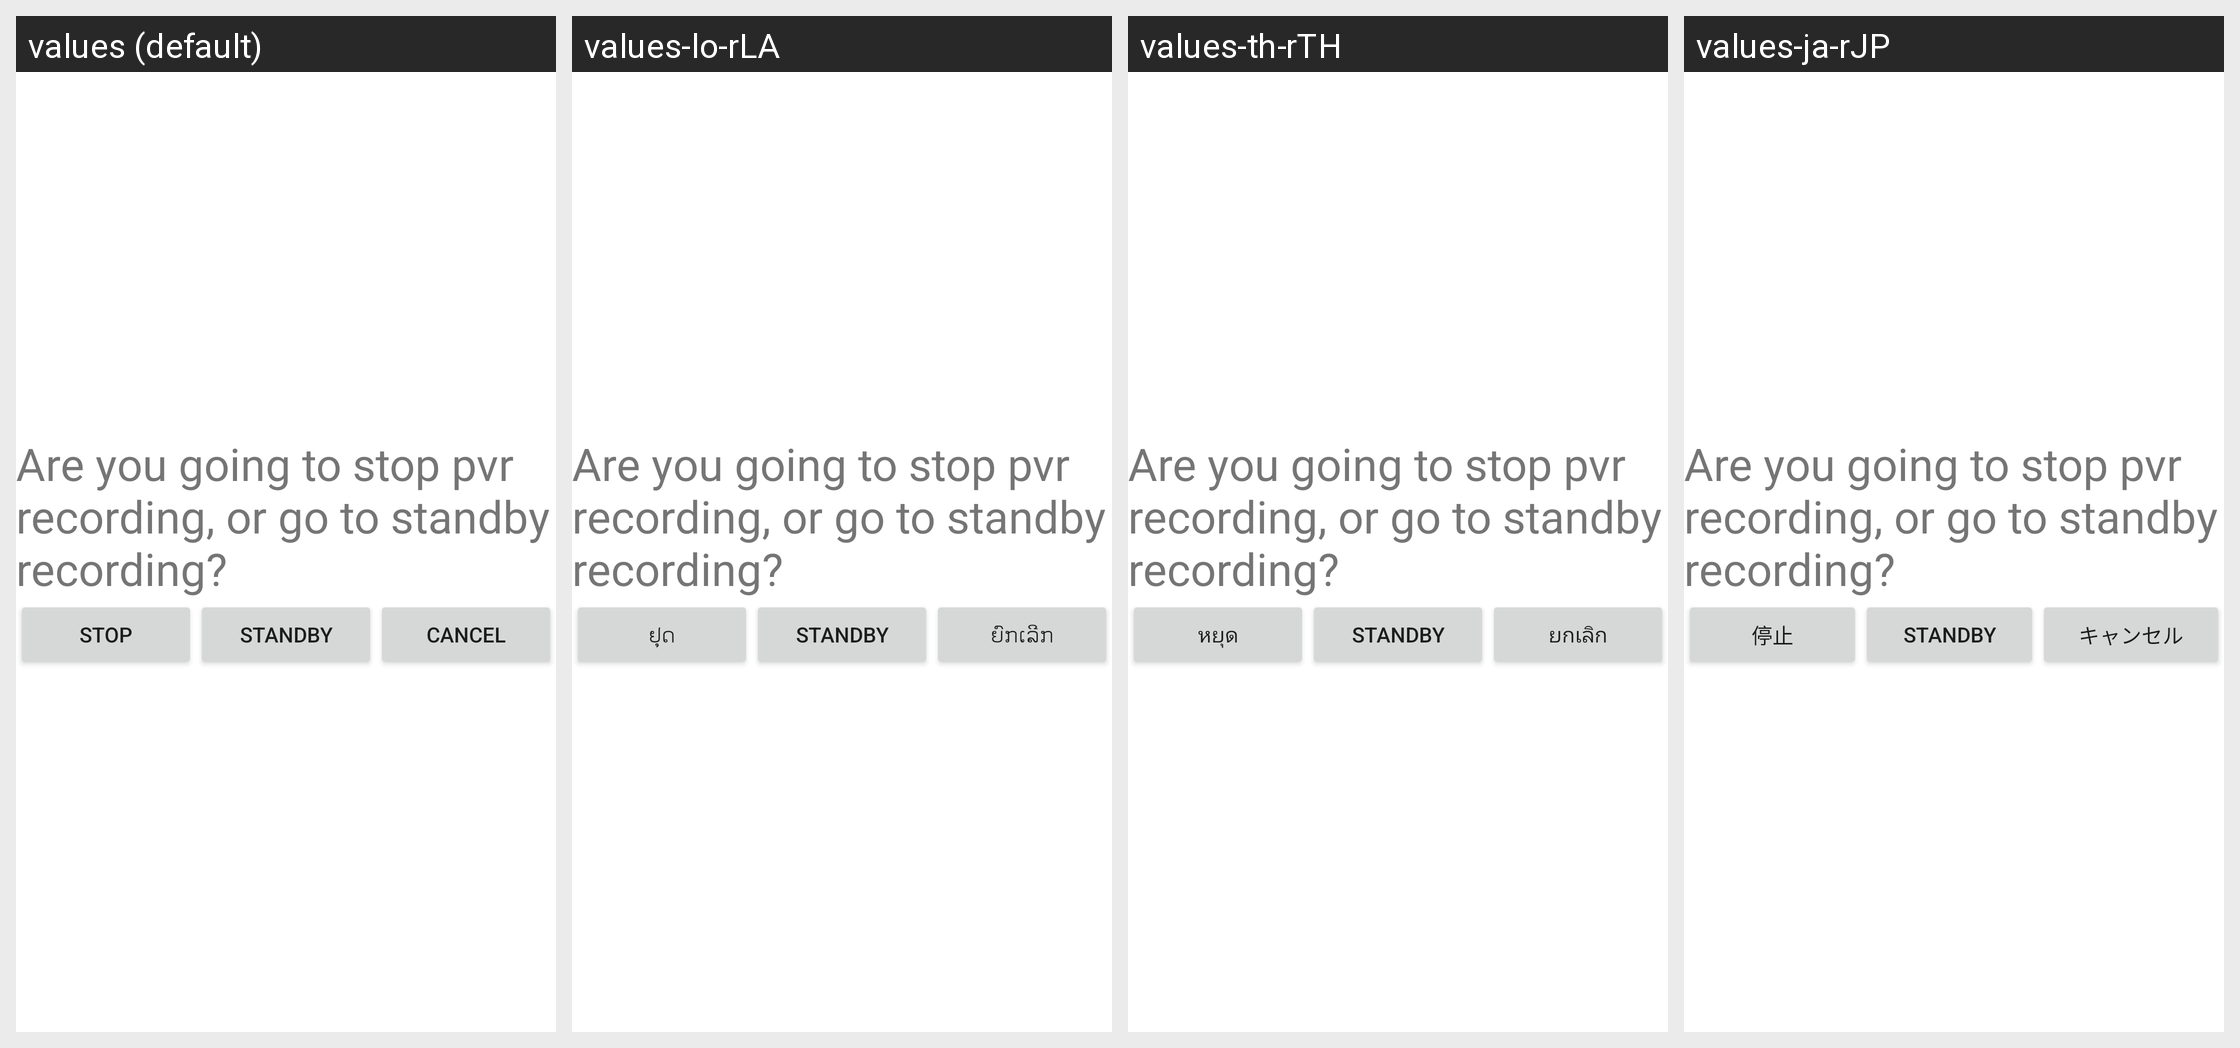

Here is an Android app screen in its default locale and in the app's own translations. Write out the translated-string differences for the strings that appear on this screen.
Android screen res/layout/tip.xml rendered under 4 locales, left to right: values (default), values-lo-rLA, values-th-rTH, values-ja-rJP. Device: Nexus 5 (rendered at 1080×1920; each locale shown at half size, 540×960, under a caption strip naming it); theme Theme.MaterialComponents.DayNight.NoActionBar.
Other locales in the repository, not shown: values-ar-rEG, values-be-rBY, values-en, values-km-rMM, values-ms-rMY, values-ru-rRU, values-uk-rUA, values-vi-rVN.
Strings drawn on this screen, with the default value and each locale's value (text and hints the layout hard-codes, and strings that could not be matched under every locale, appear in the picture but are not listed):

str_pvr_tip
  values: Are you going to stop pvr recording, or go to standby recording?
  values-lo-rLA: Are you going to stop pvr recording, or go to standby recording?  [not translated; the default value is used]
  values-th-rTH: Are you going to stop pvr recording, or go to standby recording?  [not translated; the default value is used]
  values-ja-rJP: Are you going to stop pvr recording, or go to standby recording?  [not translated; the default value is used]

str_player_stop
  values: Stop
  values-lo-rLA: ຢຸດ
  values-th-rTH: หยุด
  values-ja-rJP: 停止

str_pvr_is_standby
  values: Standby
  values-lo-rLA: Standby  [not translated; the default value is used]
  values-th-rTH: Standby  [not translated; the default value is used]
  values-ja-rJP: Standby  [not translated; the default value is used]

str_root_alert_dialog_cancel
  values: Cancel
  values-lo-rLA: ຍົກເລີກ
  values-th-rTH: ยกเลิก
  values-ja-rJP: キャンセル
